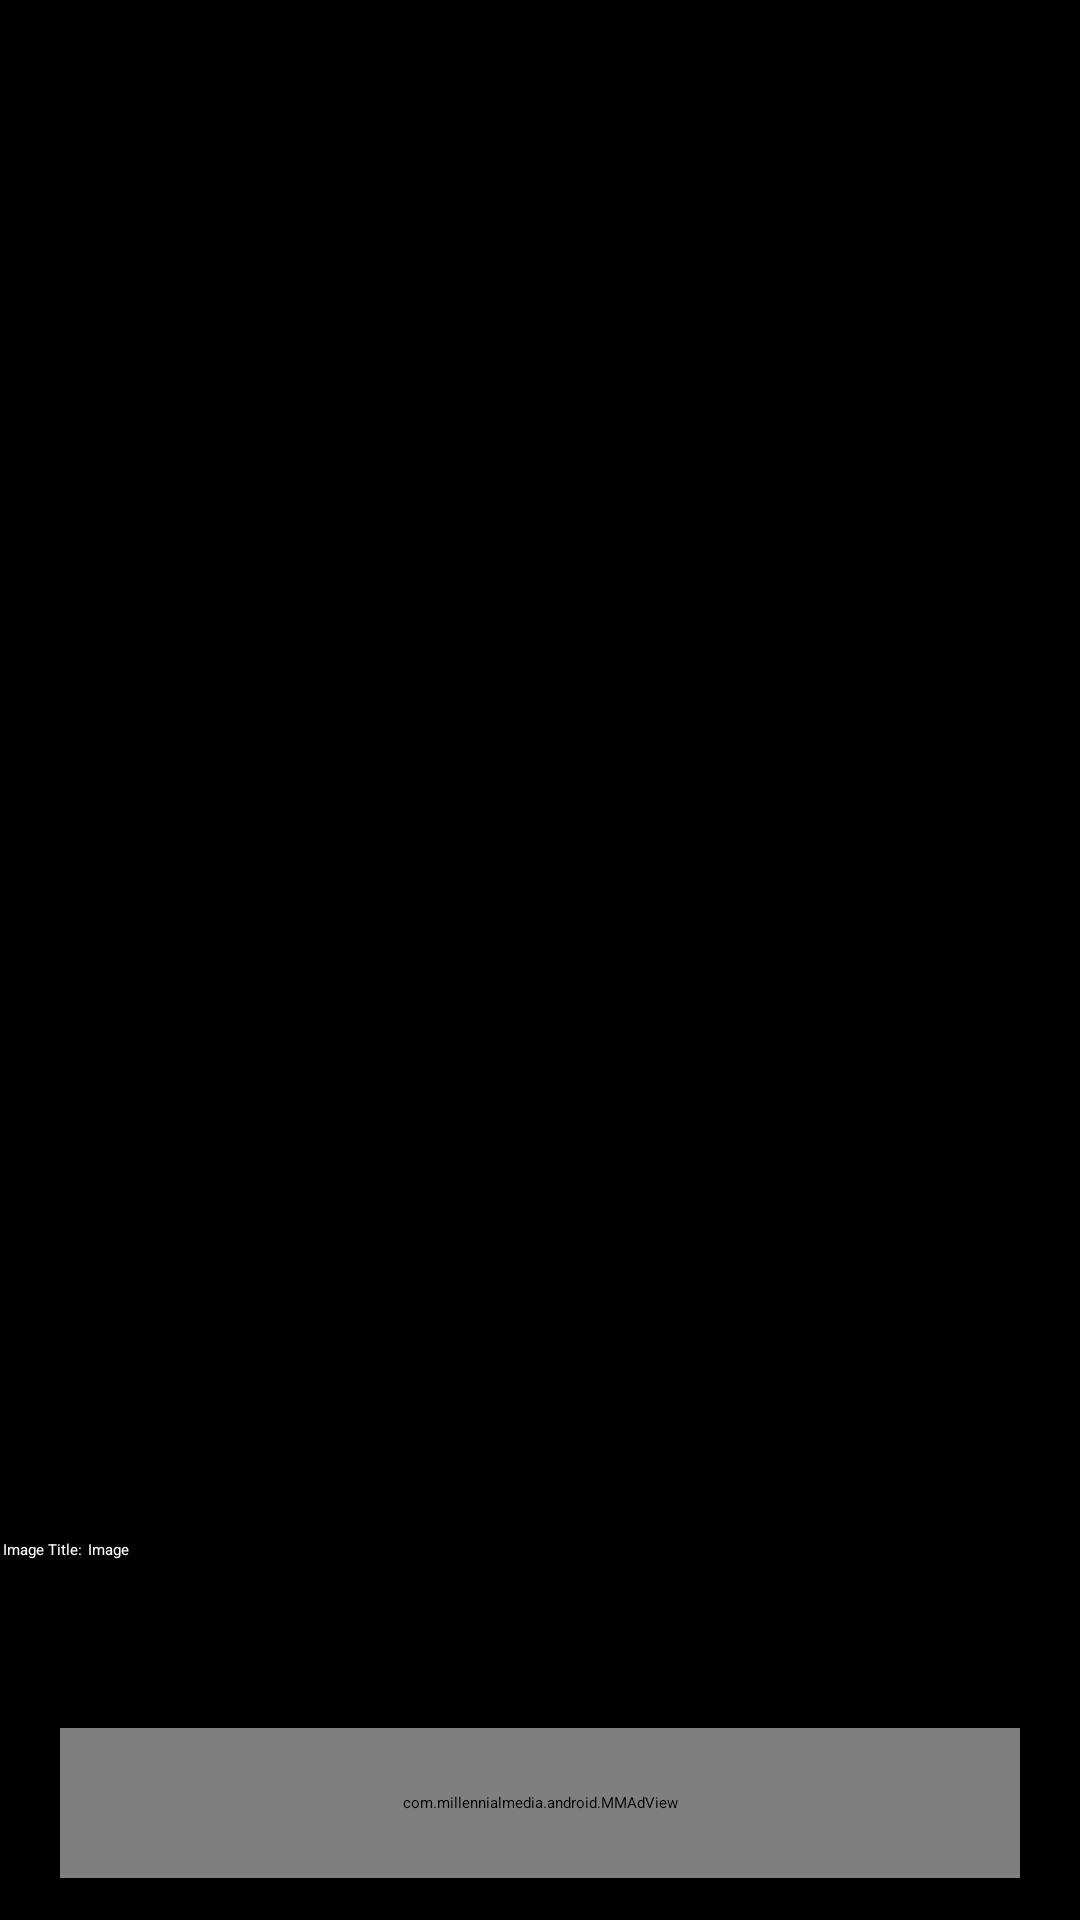

Layout XML and referenced resources for this Android screen:
<!-- AndroidManifest.xml: application theme Theme.Sherlock -->
<!-- res/layout/ac_image_pager.xml -->
<?xml version="1.0" encoding="utf-8"?>

<LinearLayout  xmlns:android="http://schemas.android.com/apk/res/android"
    android:layout_width="fill_parent"
    android:layout_height="fill_parent"
    android:weightSum="10"
    xmlns:mm="http://millennialmedia.com/android/schema"
    android:background="#000000"
    android:orientation="vertical" >
        <RelativeLayout
            android:layout_width="fill_parent"
    android:layout_height="0dp"
    android:layout_weight="8"  >
<android.support.v4.view.ViewPager
    android:id="@+id/pager"
    android:layout_width="wrap_content"
    android:layout_height="wrap_content"
     />
</RelativeLayout>
<RelativeLayout
    android:layout_width="fill_parent"
    android:layout_height="0dp"
    android:layout_weight="1" >
<TextView
    android:id="@+id/txtimageTitle"
    android:layout_width="wrap_content"
    android:layout_height="wrap_content"
    android:text="Image Title:"
    android:layout_marginBottom="5dip"
    android:padding="1dip"
    android:textColor="#FFFFFF"  />
<TextView
    android:id="@+id/txtimageName"
    android:layout_width="wrap_content"
    android:layout_height="wrap_content"
    android:layout_toRightOf="@id/txtimageTitle"
    android:layout_marginBottom="5dip"
    android:text="Image"
    android:padding="1dip"
    android:textColor="#FFFFFF" 
 />

 
</RelativeLayout>
<RelativeLayout
    android:layout_width="fill_parent"
    android:layout_height="0dp"
    android:layout_weight="1" >
<com.millennialmedia.android.MMAdView
        android:id="@+id/adView"
        android:layout_width="320dp"
        android:layout_height="50dp"
        android:layout_alignParentTop="true"
        android:layout_centerHorizontal="true"
        mm:width="320"
        mm:height="50"
        mm:apid="129058" />
</RelativeLayout>
</LinearLayout>
<!-- resources referenced by this layout -->
<resources>

</resources>
